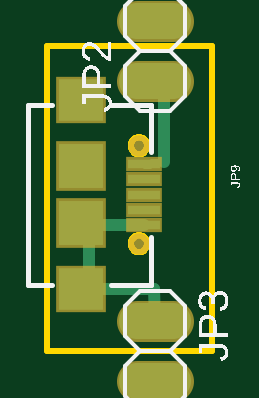
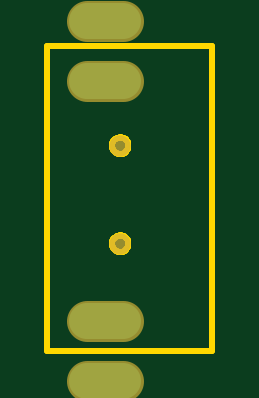
Circuit board: 7 layer files. Board 7.0 x 12.9 mm.
- bottom_copper: copper_bottom.gbr (331 bytes)
- top_copper: copper_top.gbr (1038 bytes)
- outline: profile.gbr (2016 bytes)
- top_silk: silkscreen_top.gbr (15502 bytes)
- bottom_mask: soldermask_bottom.gbr (395 bytes)
- top_mask: soldermask_top.gbr (658 bytes)
- paste: solderpaste_top.gbr (431 bytes)

=== bottom_copper: copper_bottom.gbr ===
G04 EAGLE Gerber RS-274X export*
G75*
%MOMM*%
%FSLAX34Y34*%
%LPD*%
%INBottom Copper*%
%IPPOS*%
%AMOC8*
5,1,8,0,0,1.08239X$1,22.5*%
G01*
G04 Define Apertures*
%ADD10C,1.524000*%
D10*
X37800Y297180D02*
X53040Y297180D01*
X53040Y271780D02*
X37800Y271780D01*
X37800Y398780D02*
X53040Y398780D01*
X53040Y424180D02*
X37800Y424180D01*
M02*

=== top_copper: copper_top.gbr ===
G04 EAGLE Gerber RS-274X export*
G75*
%MOMM*%
%FSLAX34Y34*%
%LPD*%
%INTop Copper*%
%IPPOS*%
%AMOC8*
5,1,8,0,0,1.08239X$1,22.5*%
G01*
G04 Define Apertures*
%ADD10R,1.350000X0.400000*%
%ADD11R,1.900000X1.800000*%
%ADD12R,1.900000X1.900000*%
%ADD13C,1.524000*%
%ADD14C,0.304800*%
%ADD15C,0.508000*%
D10*
X41030Y350460D03*
X41030Y343960D03*
X41030Y356960D03*
X41030Y363460D03*
X41030Y337460D03*
D11*
X14280Y310460D03*
D12*
X14280Y338460D03*
X14280Y362460D03*
D11*
X14280Y390460D03*
D13*
X37800Y297180D02*
X53040Y297180D01*
X53040Y271780D02*
X37800Y271780D01*
X37800Y398780D02*
X53040Y398780D01*
X53040Y424180D02*
X37800Y424180D01*
D14*
X41270Y363220D02*
X43180Y363220D01*
X41270Y363220D02*
X41030Y363460D01*
X43180Y363220D02*
X44450Y364490D01*
X49530Y364490D01*
D15*
X48730Y398780D02*
X45420Y398780D01*
X48730Y398780D02*
X49530Y397980D01*
X49530Y364490D01*
X41030Y337460D02*
X15280Y337460D01*
X14280Y338460D01*
X14280Y310460D02*
X45140Y310460D01*
X45420Y297180D01*
X17780Y334960D02*
X14280Y338460D01*
X17780Y334960D02*
X17780Y317500D01*
M02*

=== outline: profile.gbr ===
G04 EAGLE Gerber RS-274X export*
G75*
%MOMM*%
%FSLAX34Y34*%
%LPD*%
%IN*%
%IPPOS*%
%AMOC8*
5,1,8,0,0,1.08239X$1,22.5*%
G01*
G04 Define Apertures*
%ADD10C,0.254000*%
D10*
X0Y284480D02*
X69650Y284480D01*
X69650Y413260D01*
X0Y413260D01*
X0Y284480D01*
X38551Y367710D02*
X38096Y367770D01*
X37653Y367889D01*
X37229Y368064D01*
X36831Y368294D01*
X36467Y368573D01*
X36143Y368897D01*
X35864Y369261D01*
X35634Y369659D01*
X35459Y370083D01*
X35340Y370526D01*
X35280Y370981D01*
X35280Y371439D01*
X35340Y371894D01*
X35459Y372337D01*
X35634Y372761D01*
X35864Y373159D01*
X36143Y373523D01*
X36467Y373847D01*
X36831Y374126D01*
X37229Y374356D01*
X37653Y374531D01*
X38096Y374650D01*
X38551Y374710D01*
X39009Y374710D01*
X39464Y374650D01*
X39907Y374531D01*
X40331Y374356D01*
X40729Y374126D01*
X41093Y373847D01*
X41417Y373523D01*
X41696Y373159D01*
X41926Y372761D01*
X42101Y372337D01*
X42220Y371894D01*
X42280Y371439D01*
X42280Y370981D01*
X42220Y370526D01*
X42101Y370083D01*
X41926Y369659D01*
X41696Y369261D01*
X41417Y368897D01*
X41093Y368573D01*
X40729Y368294D01*
X40331Y368064D01*
X39907Y367889D01*
X39464Y367770D01*
X39009Y367710D01*
X38551Y367710D01*
X38551Y326210D02*
X38096Y326270D01*
X37653Y326389D01*
X37229Y326564D01*
X36831Y326794D01*
X36467Y327073D01*
X36143Y327397D01*
X35864Y327761D01*
X35634Y328159D01*
X35459Y328583D01*
X35340Y329026D01*
X35280Y329481D01*
X35280Y329939D01*
X35340Y330394D01*
X35459Y330837D01*
X35634Y331261D01*
X35864Y331659D01*
X36143Y332023D01*
X36467Y332347D01*
X36831Y332626D01*
X37229Y332856D01*
X37653Y333031D01*
X38096Y333150D01*
X38551Y333210D01*
X39009Y333210D01*
X39464Y333150D01*
X39907Y333031D01*
X40331Y332856D01*
X40729Y332626D01*
X41093Y332347D01*
X41417Y332023D01*
X41696Y331659D01*
X41926Y331261D01*
X42101Y330837D01*
X42220Y330394D01*
X42280Y329939D01*
X42280Y329481D01*
X42220Y329026D01*
X42101Y328583D01*
X41926Y328159D01*
X41696Y327761D01*
X41417Y327397D01*
X41093Y327073D01*
X40729Y326794D01*
X40331Y326564D01*
X39907Y326389D01*
X39464Y326270D01*
X39009Y326210D01*
X38551Y326210D01*
M02*

=== top_silk: silkscreen_top.gbr (15502 bytes, source omitted) ===
=== bottom_mask: soldermask_bottom.gbr ===
G04 EAGLE Gerber RS-274X export*
G75*
%MOMM*%
%FSLAX34Y34*%
%LPD*%
%INSoldermask Bottom*%
%IPPOS*%
%AMOC8*
5,1,8,0,0,1.08239X$1,22.5*%
G01*
G04 Define Apertures*
%ADD10C,0.903200*%
%ADD11C,1.727200*%
D10*
X38780Y371210D03*
X38780Y329710D03*
D11*
X37800Y297180D02*
X53040Y297180D01*
X53040Y271780D02*
X37800Y271780D01*
X37800Y398780D02*
X53040Y398780D01*
X53040Y424180D02*
X37800Y424180D01*
M02*

=== top_mask: soldermask_top.gbr ===
G04 EAGLE Gerber RS-274X export*
G75*
%MOMM*%
%FSLAX34Y34*%
%LPD*%
%INSoldermask Top*%
%IPPOS*%
%AMOC8*
5,1,8,0,0,1.08239X$1,22.5*%
G01*
G04 Define Apertures*
%ADD10R,1.553200X0.603200*%
%ADD11R,2.103200X2.003200*%
%ADD12R,2.103200X2.103200*%
%ADD13C,0.903200*%
%ADD14C,1.727200*%
D10*
X41030Y350460D03*
X41030Y343960D03*
X41030Y356960D03*
X41030Y363460D03*
X41030Y337460D03*
D11*
X14280Y310460D03*
D12*
X14280Y338460D03*
X14280Y362460D03*
D11*
X14280Y390460D03*
D13*
X38780Y371210D03*
X38780Y329710D03*
D14*
X37800Y297180D02*
X53040Y297180D01*
X53040Y271780D02*
X37800Y271780D01*
X37800Y398780D02*
X53040Y398780D01*
X53040Y424180D02*
X37800Y424180D01*
M02*

=== paste: solderpaste_top.gbr ===
G04 EAGLE Gerber RS-274X export*
G75*
%MOMM*%
%FSLAX34Y34*%
%LPD*%
%INSolderpaste Top*%
%IPPOS*%
%AMOC8*
5,1,8,0,0,1.08239X$1,22.5*%
G01*
G04 Define Apertures*
%ADD10R,1.350000X0.400000*%
%ADD11R,1.900000X1.800000*%
%ADD12R,1.900000X1.900000*%
D10*
X41030Y350460D03*
X41030Y343960D03*
X41030Y356960D03*
X41030Y363460D03*
X41030Y337460D03*
D11*
X14280Y310460D03*
D12*
X14280Y338460D03*
X14280Y362460D03*
D11*
X14280Y390460D03*
M02*

